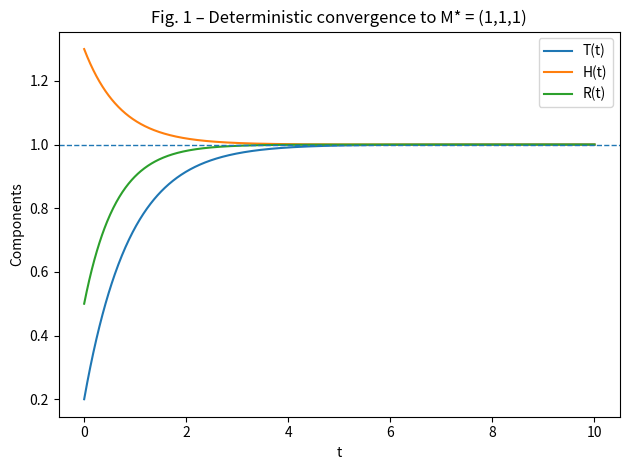
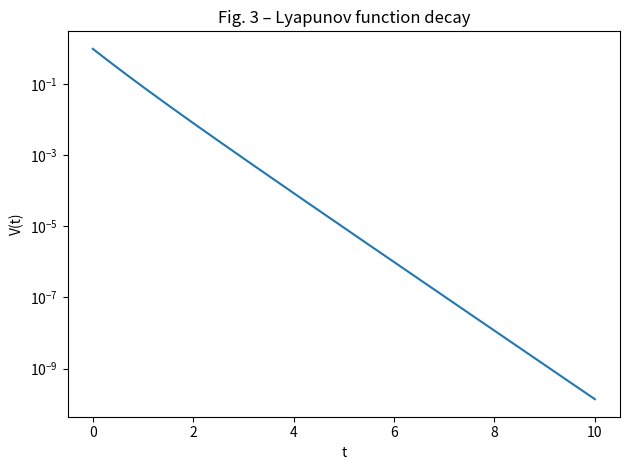
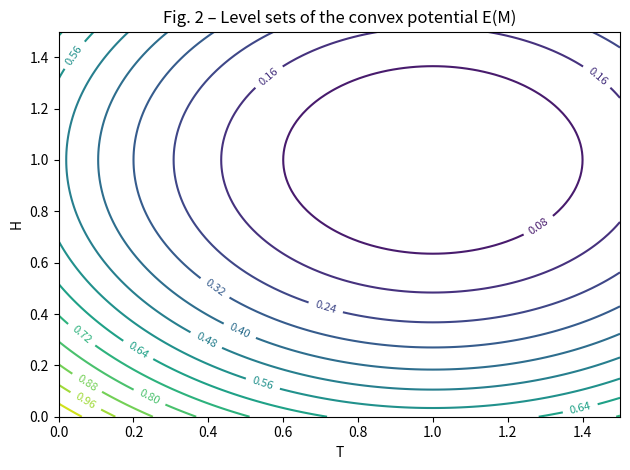
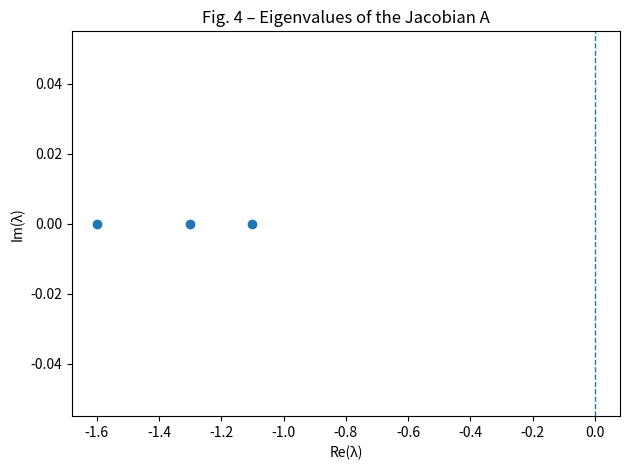
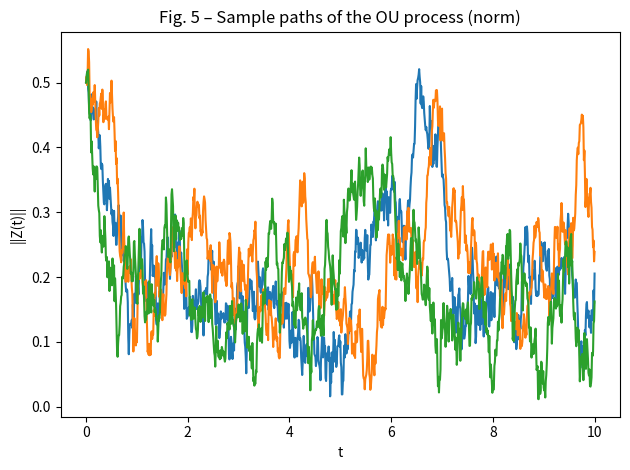
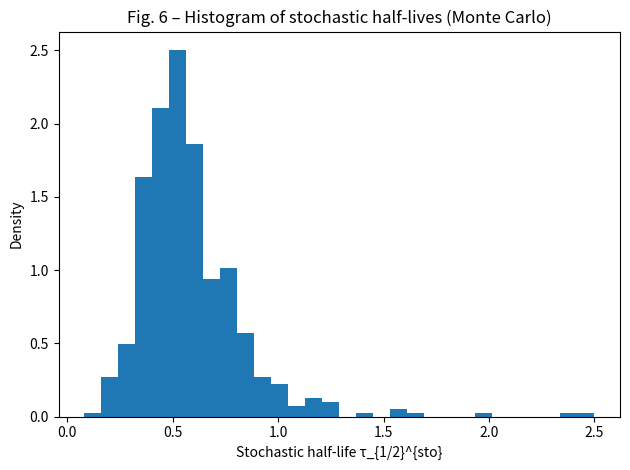
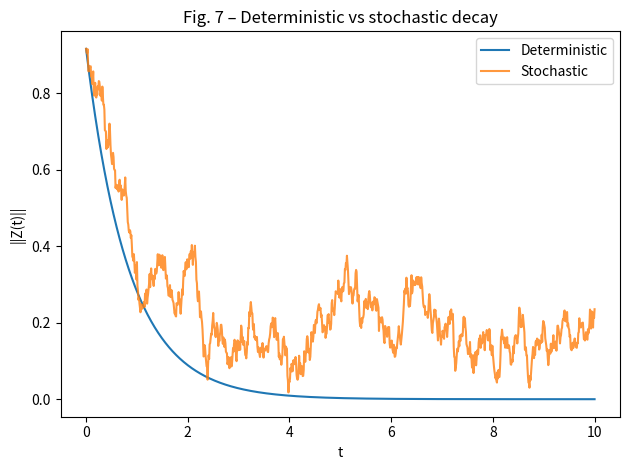

Write Python code to recreate these figures, in order.
#!/usr/bin/env python3
# -*- coding: utf-8 -*-
"""
The Rodić Principle — Mathematical Supplement (Reference Implementation)
Author: Aleksandar Rodić
License: MIT (code) / CC BY 4.0 (text)

This script reproduces the core numerical results and figures (Fig. 1–7)
described in:

Appendix 1 – The Rodić Principle: Mathematical Supplement (v1.0)

It defines:
    • Moral state M and equilibrium M*
    • Matrices Q, P, and linearization A
    • Deterministic nonlinear dynamics
    • Linearized Ornstein–Uhlenbeck process
    • Stability diagnostics (Theorem 6.1, Hurwitz condition)
    • Numerical generation of Figures 1–7
"""

from __future__ import annotations

import numpy as np
import matplotlib.pyplot as plt
from numpy.linalg import eigvals
from scipy.linalg import solve_continuous_lyapunov

# =============================================================================
# 1. Global parameters and core objects
# =============================================================================

# Deterministic random seed for full reproducibility
RANDOM_SEED: int = 42
rng = np.random.default_rng(RANDOM_SEED)

# Equilibrium point M* = (1, 1, 1)^T
M_STAR: np.ndarray = np.array([1.0, 1.0, 1.0])

# Positive definite matrices Q and P
Q: np.ndarray = np.diag([1.0, 1.2, 1.5])  # restoring potential matrix (strictly convex)
P: np.ndarray = np.eye(3)                 # Lyapunov weighting (for simplicity P = I)

# Linear drift matrix B used in f(M) = B (M - M*)
B: np.ndarray = np.array([
    [-0.1,  0.05, 0.00],
    [ 0.00, -0.1, 0.05],
    [ 0.00,  0.00, -0.1],
])

# Lipschitz constant for f; here we choose a simple globally Lipschitz drift
L: float = 0.5

# Time discretization for simulations
T_FINAL: float = 10.0       # final time
DT: float = 0.01            # time step
N_STEPS: int = int(T_FINAL / DT)


# =============================================================================
# 2. Drift field and full deterministic dynamics
# =============================================================================

def drift_f(M: np.ndarray) -> np.ndarray:
    """
    Drift field f(M).

    We choose a linear, globally Lipschitz drift centered at M*:
        f(M) = B (M - M*)
    where B has small norm so that the restoring term -Q (M - M*)
    dominates in the full dynamics.
    """
    return B @ (M - M_STAR)


def F(M: np.ndarray) -> np.ndarray:
    """
    Full nonlinear vector field:
        dM/dt = F(M) = f(M) - Q (M - M*)
    """
    return drift_f(M) - Q @ (M - M_STAR)


# =============================================================================
# 3. Lyapunov function and stability diagnostics
# =============================================================================

def V(M: np.ndarray) -> float:
    """
    Quadratic Lyapunov function:
        V(M) = (M - M*)^T P (M - M*)
    """
    x = M - M_STAR
    return float(x.T @ P @ x)


def dV_dt(M: np.ndarray) -> float:
    """
    Time derivative of V along trajectories of the full system:
        dV/dt = 2 (M - M*)^T P F(M)

    For P = I this reduces to:
        dV/dt = 2 (M - M*)^T F(M)
    """
    x = M - M_STAR
    return float(2.0 * x.T @ P @ F(M))


def check_global_stability_condition() -> bool:
    """
    Check the key inequality from Theorem 6.1:
        lambda_min(PQ) > L * lambda_max(P)

    Returns
    -------
    bool
        True if the inequality holds, False otherwise.
    """
    PQ = P @ Q
    eigvals_PQ = np.linalg.eigvals(PQ)
    eigvals_P = np.linalg.eigvals(P)

    lam_min_PQ = np.min(np.real(eigvals_PQ))
    lam_max_P = np.max(np.real(eigvals_P))

    inequality_holds = lam_min_PQ > L * lam_max_P

    print("=== Global Stability Condition (Theorem 6.1) ===")
    print(f"lambda_min(PQ) = {lam_min_PQ:.4f}")
    print(f"L * lambda_max(P) = {L * lam_max_P:.4f}")
    print(f"Inequality holds: {inequality_holds}")
    print("================================================\n")

    return inequality_holds


# =============================================================================
# 4. Deterministic simulation (Fig. 1, Fig. 3, Fig. 7 - deterministic part)
# =============================================================================

def simulate_deterministic(M0: np.ndarray) -> np.ndarray:
    """
    Explicit Euler integration of the deterministic system:
        dM/dt = F(M)
    """
    M = np.zeros((N_STEPS + 1, 3), dtype=float)
    M[0] = M0
    for k in range(N_STEPS):
        M[k + 1] = M[k] + DT * F(M[k])
    return M


# =============================================================================
# 5. Convex potential E(M) and level sets (Fig. 2)
# =============================================================================

def E(M: np.ndarray) -> float:
    """
    Convex quadratic potential:
        E(M) = 0.5 * (M - M*)^T Q (M - M*)
    """
    x = M - M_STAR
    return float(0.5 * x.T @ Q @ x)


def plot_potential_levels() -> None:
    """
    Produce Fig. 2: level sets of E(M) on a 2D slice (fixing R = 1).
    """
    t_vals = np.linspace(0.0, 1.5, 100)
    h_vals = np.linspace(0.0, 1.5, 100)

    T_grid, H_grid = np.meshgrid(t_vals, h_vals, indexing="ij")
    E_grid = np.zeros_like(T_grid)

    for i in range(T_grid.shape[0]):
        for j in range(T_grid.shape[1]):
            M_ij = np.array([T_grid[i, j], H_grid[i, j], 1.0])  # fix R = 1
            E_grid[i, j] = E(M_ij)

    plt.figure()
    CS = plt.contour(T_grid, H_grid, E_grid, levels=15)
    plt.clabel(CS, inline=True, fontsize=8)
    plt.xlabel("T")
    plt.ylabel("H")
    plt.title("Fig. 2 – Level sets of the convex potential E(M)")
    plt.tight_layout()
    plt.savefig("fig2_potential_levels.png", dpi=300)
    plt.close()


# =============================================================================
# 6. Linearization, eigenvalues and half-life (Fig. 4)
# =============================================================================

def linearization_matrix_A() -> np.ndarray:
    """
    Linearization at M*:
        A = Df(M*) - Q

    For f(M) = B (M - M*), we have Df(M*) = B.
    """
    return B - Q


def compute_half_life(A: np.ndarray) -> tuple[float, np.ndarray]:
    """
    Compute deterministic half-life:
        tau_{1/2} = ln(2) / |Re(lambda_max(A))|
    where lambda_max(A) is the eigenvalue with largest real part (< 0).

    Returns
    -------
    (tau_half, lambdas)
        Deterministic half-life and array of eigenvalues.
    """
    lambdas = eigvals(A)
    real_parts = np.real(lambdas)
    lam_max_real = np.max(real_parts)  # largest (least negative) real part
    tau_half = np.log(2.0) / abs(lam_max_real)
    return float(tau_half), lambdas


def plot_eigenvalues(A: np.ndarray) -> None:
    """
    Produce Fig. 4: eigenvalues of A in the complex plane.
    """
    lambdas = eigvals(A)

    plt.figure()
    plt.scatter(np.real(lambdas), np.imag(lambdas))
    plt.axvline(0.0, linestyle="--", linewidth=1.0)
    plt.xlabel("Re(λ)")
    plt.ylabel("Im(λ)")
    plt.title("Fig. 4 – Eigenvalues of the Jacobian A")
    plt.tight_layout()
    plt.savefig("fig4_eigenvalues.png", dpi=300)
    plt.close()


# =============================================================================
# 7. Stochastic OU simulation (Fig. 5, Fig. 6, Fig. 7 - stochastic part)
# =============================================================================

def simulate_ou(
    A: np.ndarray,
    Sigma: np.ndarray,
    Z0: np.ndarray,
    t_final: float,
    dt: float,
) -> np.ndarray:
    """
    Simulate the 3D Ornstein–Uhlenbeck process:
        dZ = A Z dt + Sigma dW_t
    using Euler–Maruyama discretization.
    """
    n_steps = int(t_final / dt)
    Z = np.zeros((n_steps + 1, 3), dtype=float)
    Z[0] = Z0

    for k in range(n_steps):
        dW = rng.normal(loc=0.0, scale=np.sqrt(dt), size=3)
        Z[k + 1] = Z[k] + dt * (A @ Z[k]) + Sigma @ dW

    return Z


def estimate_half_life_single_path(
    A: np.ndarray,
    Sigma: np.ndarray,
    Z0: np.ndarray,
    dt: float,
    threshold: float = 0.5,
    t_final: float = T_FINAL,
) -> float:
    """
    Estimate a stochastic half-life for a single trajectory:
        time until ||Z(t)|| <= threshold * ||Z(0)||.
    """
    Z = Z0.copy()
    norm0 = np.linalg.norm(Z0)
    t = 0.0

    while t < t_final:
        dW = rng.normal(loc=0.0, scale=np.sqrt(dt), size=3)
        Z = Z + dt * (A @ Z) + Sigma @ dW
        t += dt
        if np.linalg.norm(Z) <= threshold * norm0:
            return t

    return t_final  # did not reach threshold within horizon


def monte_carlo_half_lives(
    A: np.ndarray,
    Sigma: np.ndarray,
    n_samples: int = 500,
    dt: float = DT,
) -> np.ndarray:
    """
    Monte Carlo estimation of stochastic half-lives (Fig. 6).
    """
    half_lives = np.zeros(n_samples, dtype=float)

    for i in range(n_samples):
        # random initial condition around M*
        Z0 = rng.normal(loc=0.5, scale=0.2, size=3)
        half_lives[i] = estimate_half_life_single_path(A, Sigma, Z0, dt)

    return half_lives


def plot_ou_sample_paths(A: np.ndarray, Sigma: np.ndarray) -> None:
    """
    Produce Fig. 5: sample paths of the OU process (norm of Z(t)).
    """
    t_grid = np.linspace(0.0, T_FINAL, N_STEPS + 1)

    # Use three different initial conditions
    Z0_list = [
        np.array([0.5, 0.0, 0.0]),
        np.array([0.0, 0.5, 0.0]),
        np.array([0.0, 0.0, 0.5]),
    ]

    plt.figure()
    for Z0 in Z0_list:
        Z = simulate_ou(A, Sigma, Z0, T_FINAL, DT)
        plt.plot(t_grid, np.linalg.norm(Z, axis=1))

    plt.xlabel("t")
    plt.ylabel("||Z(t)||")
    plt.title("Fig. 5 – Sample paths of the OU process (norm)")
    plt.tight_layout()
    plt.savefig("fig5_ou_trajectories.png", dpi=300)
    plt.close()


def plot_half_life_histogram(half_lives: np.ndarray) -> None:
    """
    Produce Fig. 6: histogram of stochastic half-life times.
    """
    plt.figure()
    plt.hist(half_lives, bins=30, density=True)
    plt.xlabel("Stochastic half-life τ_{1/2}^{sto}")
    plt.ylabel("Density")
    plt.title("Fig. 6 – Histogram of stochastic half-lives (Monte Carlo)")
    plt.tight_layout()
    plt.savefig("fig6_halflife_hist.png", dpi=300)
    plt.close()


# =============================================================================
# 8. Comparison of deterministic vs stochastic decay (Fig. 1, Fig. 3, Fig. 7)
# =============================================================================

def plot_deterministic_convergence(M_traj: np.ndarray) -> None:
    """
    Produce Fig. 1 and Fig. 3 (Lyapunov decay for a single deterministic path).
    """
    t_grid = np.linspace(0.0, T_FINAL, M_traj.shape[0])

    # Fig. 1 – deterministic trajectories of each component
    plt.figure()
    plt.plot(t_grid, M_traj[:, 0], label="T(t)")
    plt.plot(t_grid, M_traj[:, 1], label="H(t)")
    plt.plot(t_grid, M_traj[:, 2], label="R(t)")
    plt.axhline(1.0, linestyle="--", linewidth=1.0)
    plt.xlabel("t")
    plt.ylabel("Components")
    plt.title("Fig. 1 – Deterministic convergence to M* = (1,1,1)")
    plt.legend()
    plt.tight_layout()
    plt.savefig("fig1_deterministic_convergence.png", dpi=300)
    plt.close()

    # Fig. 3 – Lyapunov function decay V(t)
    V_vals = np.array([V(M_traj[k]) for k in range(M_traj.shape[0])])

    plt.figure()
    plt.semilogy(t_grid, V_vals)
    plt.xlabel("t")
    plt.ylabel("V(t)")
    plt.title("Fig. 3 – Lyapunov function decay")
    plt.tight_layout()
    plt.savefig("fig3_lyapunov_decay.png", dpi=300)
    plt.close()


def plot_det_vs_sto_decay(A: np.ndarray, Sigma: np.ndarray) -> None:
    """
    Produce Fig. 7: comparison of deterministic and stochastic decay of ||Z(t)||.
    """
    t_grid = np.linspace(0.0, T_FINAL, N_STEPS + 1)

    # Deterministic linear system dZ = A Z dt, starting from Z0
    Z0 = np.array([0.8, -0.4, 0.2])
    Z_det = np.zeros((N_STEPS + 1, 3), dtype=float)
    Z_det[0] = Z0
    for k in range(N_STEPS):
        Z_det[k + 1] = Z_det[k] + DT * (A @ Z_det[k])

    # Stochastic OU with the same A and Z0
    Z_sto = simulate_ou(A, Sigma, Z0, T_FINAL, DT)

    plt.figure()
    plt.plot(t_grid, np.linalg.norm(Z_det, axis=1), label="Deterministic")
    plt.plot(t_grid, np.linalg.norm(Z_sto, axis=1), label="Stochastic", alpha=0.8)
    plt.xlabel("t")
    plt.ylabel("||Z(t)||")
    plt.title("Fig. 7 – Deterministic vs stochastic decay")
    plt.legend()
    plt.tight_layout()
    plt.savefig("fig7_det_vs_sto.png", dpi=300)
    plt.close()


# =============================================================================
# 9. Stationary covariance (OU Lyapunov equation)
# =============================================================================

def compute_stationary_covariance(A: np.ndarray, Sigma: np.ndarray) -> np.ndarray:
    """
    Solve the continuous Lyapunov equation for the stationary covariance Γ:
        A Γ + Γ A^T + Σ Σ^T = 0
    """
    Q_lyap = -Sigma @ Sigma.T
    Gamma = solve_continuous_lyapunov(A, Q_lyap)
    return Gamma


# =============================================================================
# 10. Main execution block
# =============================================================================

if __name__ == "__main__":
    # 1) Check global asymptotic stability condition
    check_global_stability_condition()

    # 2) Linearization and spectral analysis
    A = linearization_matrix_A()
    tau_half_det, lambdas = compute_half_life(A)
    print("=== Spectral Analysis of A ===")
    print(f"Eigenvalues(A) = {lambdas}")
    print(f"Deterministic half-life τ_1/2^det = {tau_half_det:.4f}")
    print("A is Hurwitz:", np.all(np.real(lambdas) < 0.0))
    print("================================\n")

    # 3) Deterministic trajectory from a non-equilibrium initial state
    M0 = np.array([0.2, 1.3, 0.5])
    M_traj = simulate_deterministic(M0)
    plot_deterministic_convergence(M_traj)

    # 4) Potential level sets (Fig. 2)
    plot_potential_levels()

    # 5) Eigenvalues plot (Fig. 4)
    plot_eigenvalues(A)

    # 6) Stochastic OU process analysis
    sigma = 0.2
    Sigma = sigma * np.eye(3)

    # OU sample paths (Fig. 5)
    plot_ou_sample_paths(A, Sigma)

    # Monte Carlo half-lives (Fig. 6)
    half_lives = monte_carlo_half_lives(A, Sigma, n_samples=500, dt=DT)
    plot_half_life_histogram(half_lives)

    # 7) Deterministic vs stochastic decay (Fig. 7)
    plot_det_vs_sto_decay(A, Sigma)

    # 8) Stationary covariance of the OU process
    Gamma = compute_stationary_covariance(A, Sigma)
    print("=== Stationary covariance Γ of OU process ===")
    print(Gamma)
    print("=============================================")
